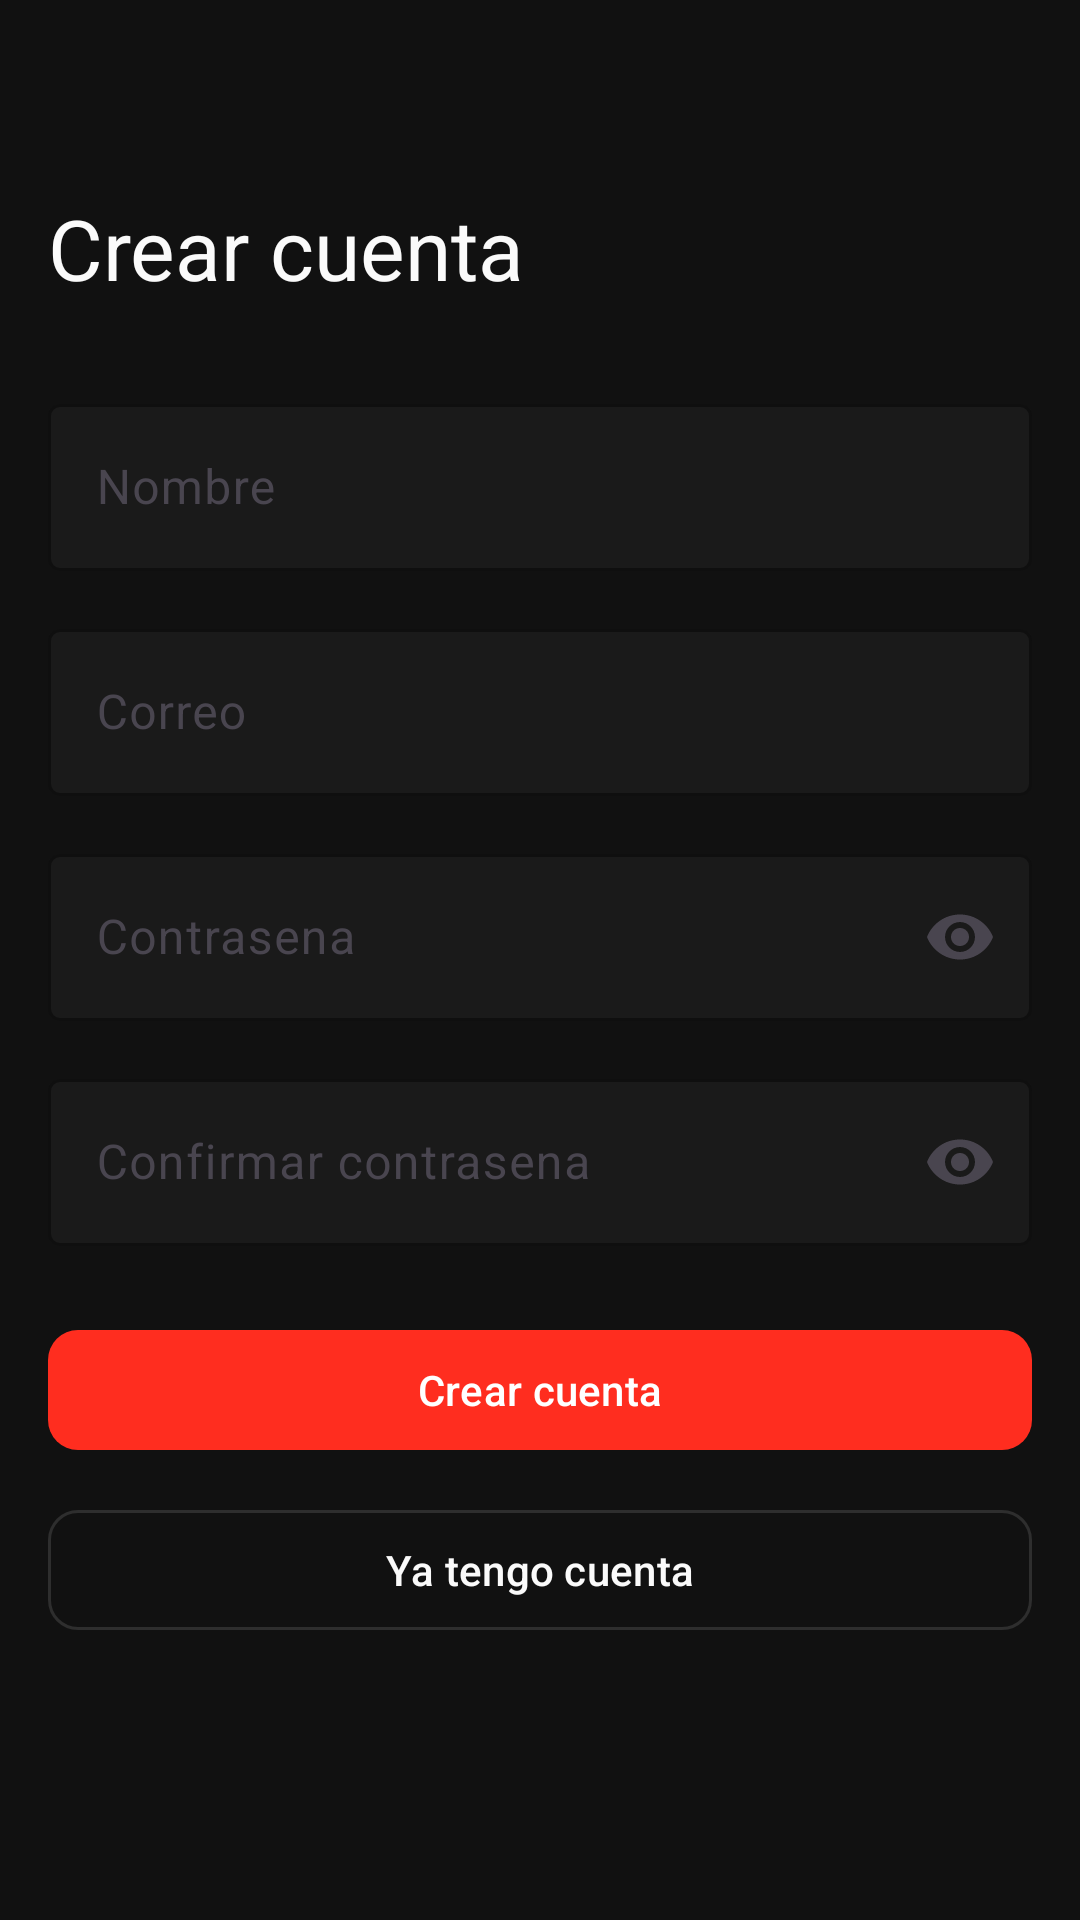

Produce the Android XML layout that renders to this screen, including the resource entries it uses.
<!-- AndroidManifest.xml: application theme Theme.Proyecto_Android_inventarios -->
<!-- res/layout/activity_register.xml -->
<?xml version="1.0" encoding="utf-8"?>
<ScrollView xmlns:android="http://schemas.android.com/apk/res/android"
    xmlns:app="http://schemas.android.com/apk/res-auto"
    xmlns:tools="http://schemas.android.com/tools"
    android:layout_width="match_parent"
    android:layout_height="match_parent"
    android:background="@color/app_bg"
    android:fillViewport="true"
    tools:context=".RegisterActivity">

    <androidx.constraintlayout.widget.ConstraintLayout
        android:layout_width="match_parent"
        android:layout_height="match_parent"
        android:padding="16dp">

        <TextView
            android:id="@+id/textTituloRegistro"
            android:layout_width="0dp"
            android:layout_height="wrap_content"
            android:layout_marginTop="48dp"
            android:text="Crear cuenta"
            android:textAppearance="@style/TextAppearance.Material3.HeadlineMedium"
            android:textColor="@color/app_text_primary"
            android:textStyle="normal"
            app:layout_constraintEnd_toEndOf="parent"
            app:layout_constraintStart_toStartOf="parent"
            app:layout_constraintTop_toTopOf="parent" />

        <com.google.android.material.textfield.TextInputLayout
            android:id="@+id/textInputNombre"
            android:layout_width="0dp"
            android:layout_height="wrap_content"
            android:layout_marginTop="28dp"
            android:hint="Nombre"
            app:boxBackgroundColor="@color/app_surface"
            app:boxStrokeColor="@color/app_accent"
            app:hintTextColor="@color/app_text_tertiary"
            app:layout_constraintEnd_toEndOf="parent"
            app:layout_constraintStart_toStartOf="parent"
            app:layout_constraintTop_toBottomOf="@id/textTituloRegistro">

            <com.google.android.material.textfield.TextInputEditText
                android:id="@+id/editTextNombre"
                android:layout_width="match_parent"
                android:layout_height="wrap_content"
                android:inputType="textCapWords"
                android:textColor="@color/app_text_primary"
                android:textColorHint="@color/app_text_tertiary" />

        </com.google.android.material.textfield.TextInputLayout>

        <com.google.android.material.textfield.TextInputLayout
            android:id="@+id/textInputCorreoRegistro"
            android:layout_width="0dp"
            android:layout_height="wrap_content"
            android:layout_marginTop="14dp"
            android:hint="Correo"
            app:boxBackgroundColor="@color/app_surface"
            app:boxStrokeColor="@color/app_accent"
            app:hintTextColor="@color/app_text_tertiary"
            app:layout_constraintEnd_toEndOf="parent"
            app:layout_constraintStart_toStartOf="parent"
            app:layout_constraintTop_toBottomOf="@id/textInputNombre">

            <com.google.android.material.textfield.TextInputEditText
                android:id="@+id/editTextCorreo"
                android:layout_width="match_parent"
                android:layout_height="wrap_content"
                android:inputType="textEmailAddress"
                android:textColor="@color/app_text_primary"
                android:textColorHint="@color/app_text_tertiary" />

        </com.google.android.material.textfield.TextInputLayout>

        <com.google.android.material.textfield.TextInputLayout
            android:id="@+id/textInputPasswordRegistro"
            android:layout_width="0dp"
            android:layout_height="wrap_content"
            android:layout_marginTop="14dp"
            android:hint="Contrasena"
            app:endIconMode="password_toggle"
            app:boxBackgroundColor="@color/app_surface"
            app:boxStrokeColor="@color/app_accent"
            app:hintTextColor="@color/app_text_tertiary"
            app:layout_constraintEnd_toEndOf="parent"
            app:layout_constraintStart_toStartOf="parent"
            app:layout_constraintTop_toBottomOf="@id/textInputCorreoRegistro">

            <com.google.android.material.textfield.TextInputEditText
                android:id="@+id/editTextPassword"
                android:layout_width="match_parent"
                android:layout_height="wrap_content"
                android:inputType="textPassword"
                android:textColor="@color/app_text_primary"
                android:textColorHint="@color/app_text_tertiary" />

        </com.google.android.material.textfield.TextInputLayout>

        <com.google.android.material.textfield.TextInputLayout
            android:id="@+id/textInputConfirmarPassword"
            android:layout_width="0dp"
            android:layout_height="wrap_content"
            android:layout_marginTop="14dp"
            android:hint="Confirmar contrasena"
            app:endIconMode="password_toggle"
            app:boxBackgroundColor="@color/app_surface"
            app:boxStrokeColor="@color/app_accent"
            app:hintTextColor="@color/app_text_tertiary"
            app:layout_constraintEnd_toEndOf="parent"
            app:layout_constraintStart_toStartOf="parent"
            app:layout_constraintTop_toBottomOf="@id/textInputPasswordRegistro">

            <com.google.android.material.textfield.TextInputEditText
                android:id="@+id/editTextConfirmarPassword"
                android:layout_width="match_parent"
                android:layout_height="wrap_content"
                android:inputType="textPassword"
                android:textColor="@color/app_text_primary"
                android:textColorHint="@color/app_text_tertiary" />

        </com.google.android.material.textfield.TextInputLayout>

        <com.google.android.material.button.MaterialButton
            android:id="@+id/buttonCrearCuenta"
            android:layout_width="0dp"
            android:layout_height="wrap_content"
            android:layout_marginTop="24dp"
            android:text="Crear cuenta"
            android:textColor="@color/white"
            app:backgroundTint="@color/app_accent"
            app:cornerRadius="10dp"
            app:layout_constraintEnd_toEndOf="parent"
            app:layout_constraintStart_toStartOf="parent"
            app:layout_constraintTop_toBottomOf="@id/textInputConfirmarPassword" />

        <com.google.android.material.button.MaterialButton
            android:id="@+id/buttonVolverLogin"
            style="@style/Widget.Material3.Button.OutlinedButton"
            android:layout_width="0dp"
            android:layout_height="wrap_content"
            android:layout_marginTop="12dp"
            android:text="Ya tengo cuenta"
            android:textColor="@color/app_text_primary"
            app:cornerRadius="10dp"
            app:strokeColor="@color/app_border_strong"
            app:layout_constraintEnd_toEndOf="parent"
            app:layout_constraintStart_toStartOf="parent"
            app:layout_constraintTop_toBottomOf="@id/buttonCrearCuenta" />

        <ProgressBar
            android:id="@+id/progressRegistro"
            android:layout_width="wrap_content"
            android:layout_height="wrap_content"
            android:layout_marginTop="16dp"
            android:visibility="gone"
            app:layout_constraintEnd_toEndOf="parent"
            app:layout_constraintStart_toStartOf="parent"
            app:layout_constraintTop_toBottomOf="@id/buttonVolverLogin"
            tools:visibility="visible" />

    </androidx.constraintlayout.widget.ConstraintLayout>
</ScrollView>
<!-- resources referenced by this layout -->
<resources>
  <color name="app_accent">#FF2D1F</color>
  <color name="app_bg">#111111</color>
  <color name="app_border_strong">#1FFFFFFF</color>
  <color name="app_surface">#1A1A1A</color>
  <color name="app_text_primary">#FAFAFA</color>
  <color name="app_text_tertiary">#737373</color>
  <color name="white">#FFFFFFFF</color>
  <style name="Theme.Proyecto_Android_inventarios" parent="Base.Theme.Proyecto_Android_inventarios" />
  <style name="Base.Theme.Proyecto_Android_inventarios" parent="Theme.Material3.DayNight.NoActionBar">
          <item name="android:windowBackground">@color/app_bg</item>
          <item name="android:statusBarColor">@color/app_bg</item>
          <item name="android:navigationBarColor">@color/app_bg</item>
          <item name="android:windowLightStatusBar">false</item>
          <item name="android:windowLightNavigationBar">false</item>
          <item name="colorPrimary">@color/app_accent</item>
          <item name="colorOnPrimary">@color/white</item>
          <item name="colorSurface">@color/app_surface</item>
          <item name="colorSurfaceVariant">@color/app_surface_elevated</item>
          <item name="colorOnSurface">@color/app_text_primary</item>
          <item name="colorOutline">@color/app_border_strong</item>
      </style>
  <color name="app_surface_elevated">#1F1F1F</color>
</resources>
